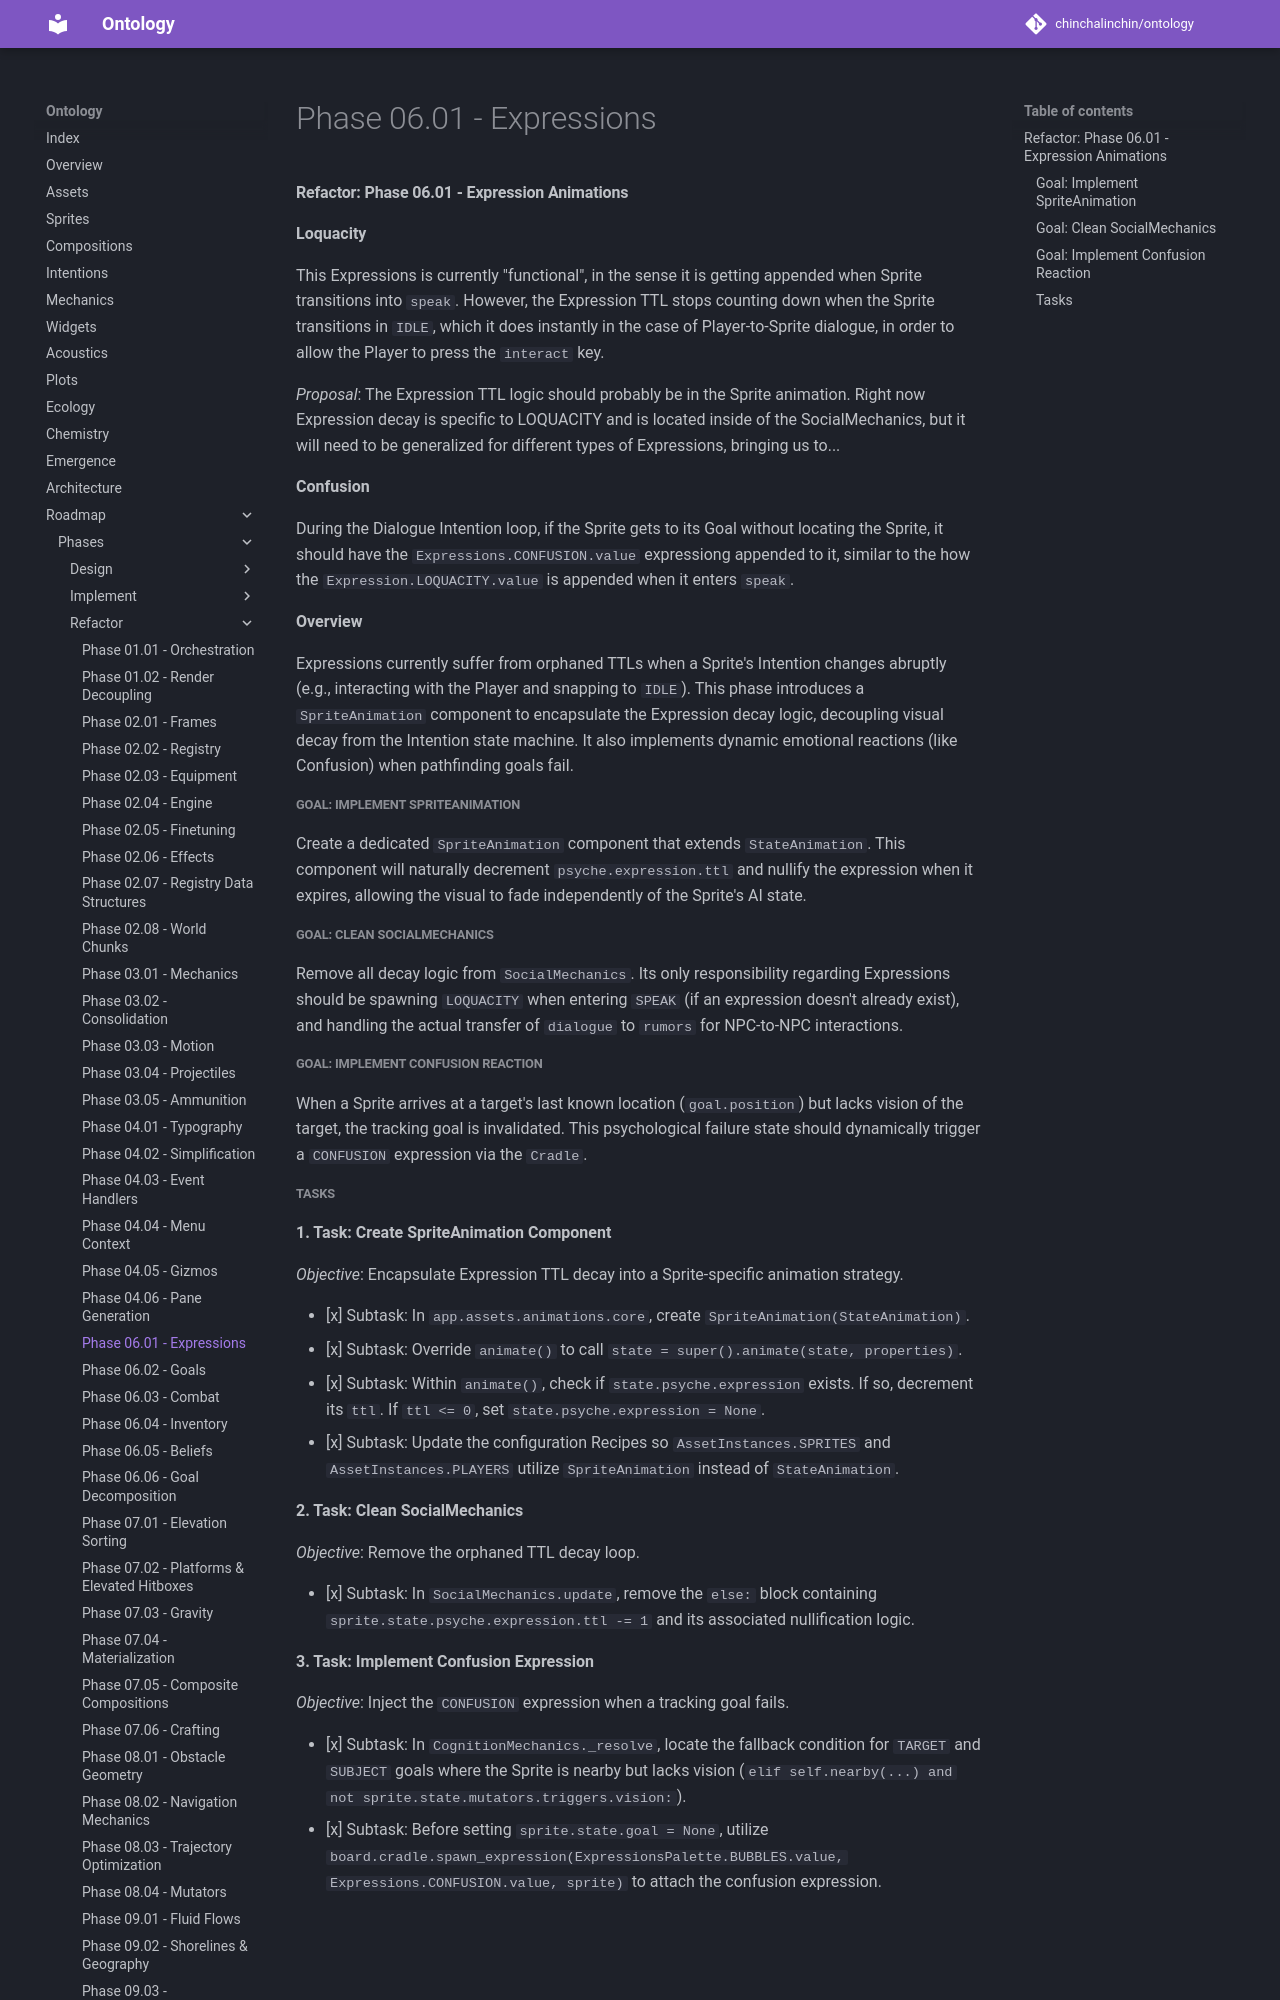

repository: chinchalinchin/ontology · page: board/phases/refactor/refactor-06-01/index.html · generator: mkdocs

#### Refactor: Phase 06.01 - Expression Animations

**Loquacity**

This Expressions is currently "functional", in the sense it is getting appended when Sprite transitions into `speak`. However, the Expression TTL stops counting down when the Sprite transitions in `IDLE`, which it does instantly in the case of Player-to-Sprite dialogue, in order to allow the Player to press the `interact` key.

*Proposal*: The Expression TTL logic should probably be in the Sprite animation. Right now Expression decay is specific to LOQUACITY and is located inside of the SocialMechanics, but it will need to be generalized for different types of Expressions, bringing us to...

**Confusion**

During the Dialogue Intention loop, if the Sprite gets to its Goal without locating the Sprite, it should have the `Expressions.CONFUSION.value` expressiong appended to it, similar to the how the `Expression.LOQUACITY.value` is appended when it enters `speak`.

**Overview**

Expressions currently suffer from orphaned TTLs when a Sprite's Intention changes abruptly (e.g., interacting with the Player and snapping to `IDLE`). This phase introduces a `SpriteAnimation` component to encapsulate the Expression decay logic, decoupling visual decay from the Intention state machine. It also implements dynamic emotional reactions (like Confusion) when pathfinding goals fail.

##### Goal: Implement SpriteAnimation

Create a dedicated `SpriteAnimation` component that extends `StateAnimation`. This component will naturally decrement `psyche.expression.ttl` and nullify the expression when it expires, allowing the visual to fade independently of the Sprite's AI state.

##### Goal: Clean SocialMechanics

Remove all decay logic from `SocialMechanics`. Its only responsibility regarding Expressions should be spawning `LOQUACITY` when entering `SPEAK` (if an expression doesn't already exist), and handling the actual transfer of `dialogue` to `rumors` for NPC-to-NPC interactions.

##### Goal: Implement Confusion Reaction

When a Sprite arrives at a target's last known location (`goal.position`) but lacks vision of the target, the tracking goal is invalidated. This psychological failure state should dynamically trigger a `CONFUSION` expression via the `Cradle`.
